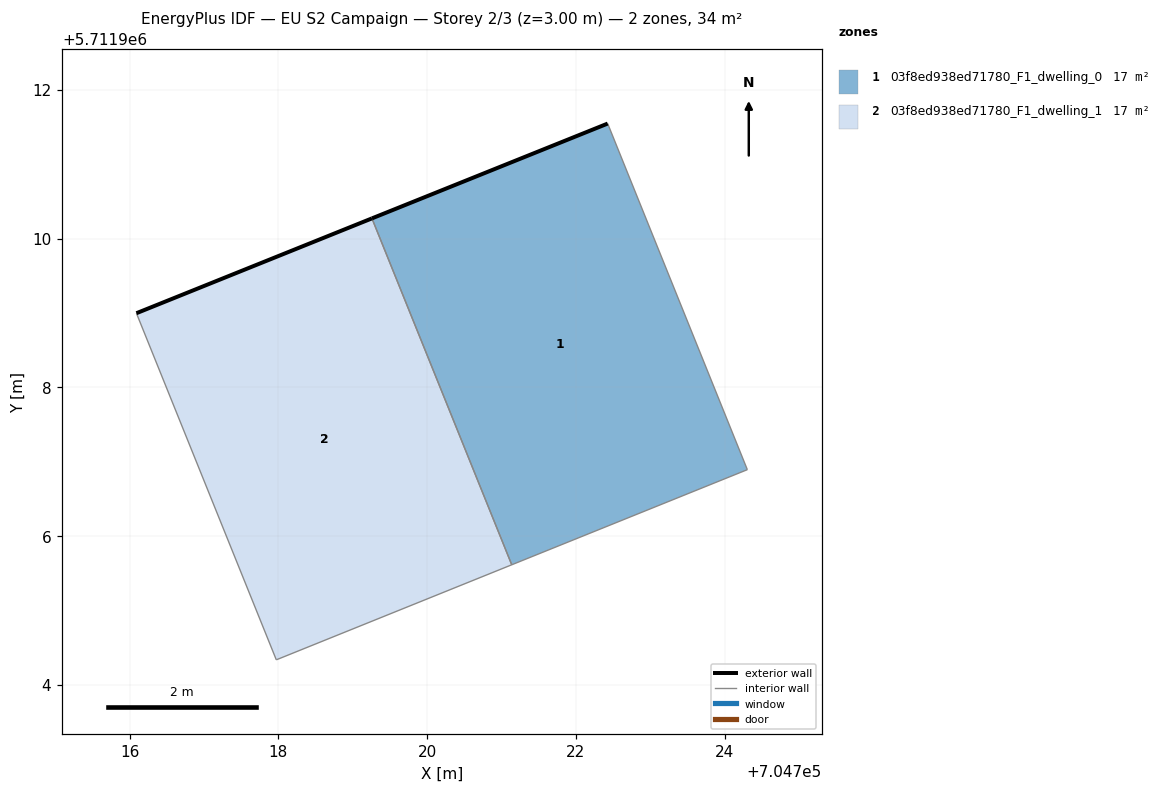
=== STOREY PLAN SPEC (per zone: floor XY polygon, exterior-wall plan segments, windows/doors) ===
zone 1: 03f8ed938ed71780_F1_dwelling_0  (17.2 m²)
  floor: (704724.31, 5711906.89) (704722.43, 5711911.55) (704719.26, 5711910.27) (704721.14, 5711905.62)
  exterior wall: (704719.26, 5711910.27) – (704722.43, 5711911.55)  [3.4 m]
  interior walls: 3
zone 2: 03f8ed938ed71780_F1_dwelling_1  (17.2 m²)
  floor: (704721.14, 5711905.62) (704719.26, 5711910.27) (704716.09, 5711909.00) (704717.97, 5711904.34)
  exterior wall: (704716.09, 5711909.00) – (704719.26, 5711910.27)  [3.4 m]
  interior walls: 3

=== DERIVED (storey summary) ===
Building: EU S2 Campaign
Storey: 2 of 3  (floor level z = 3.00 m)
Storey gross floor area: 34.3 m²
Zones on this storey: 2
  - 03f8ed938ed71780_F1_dwelling_0: floor 17.2 m²; exterior wall 3.4 m (10.3 m²); WWR 0.0%
  - 03f8ed938ed71780_F1_dwelling_1: floor 17.2 m²; exterior wall 3.4 m (10.2 m²); WWR 0.0%
Zone adjacency (shared interzone walls):
  - 03f8ed938ed71780_F1_dwelling_0 ↔ 03f8ed938ed71780_F1_dwelling_1